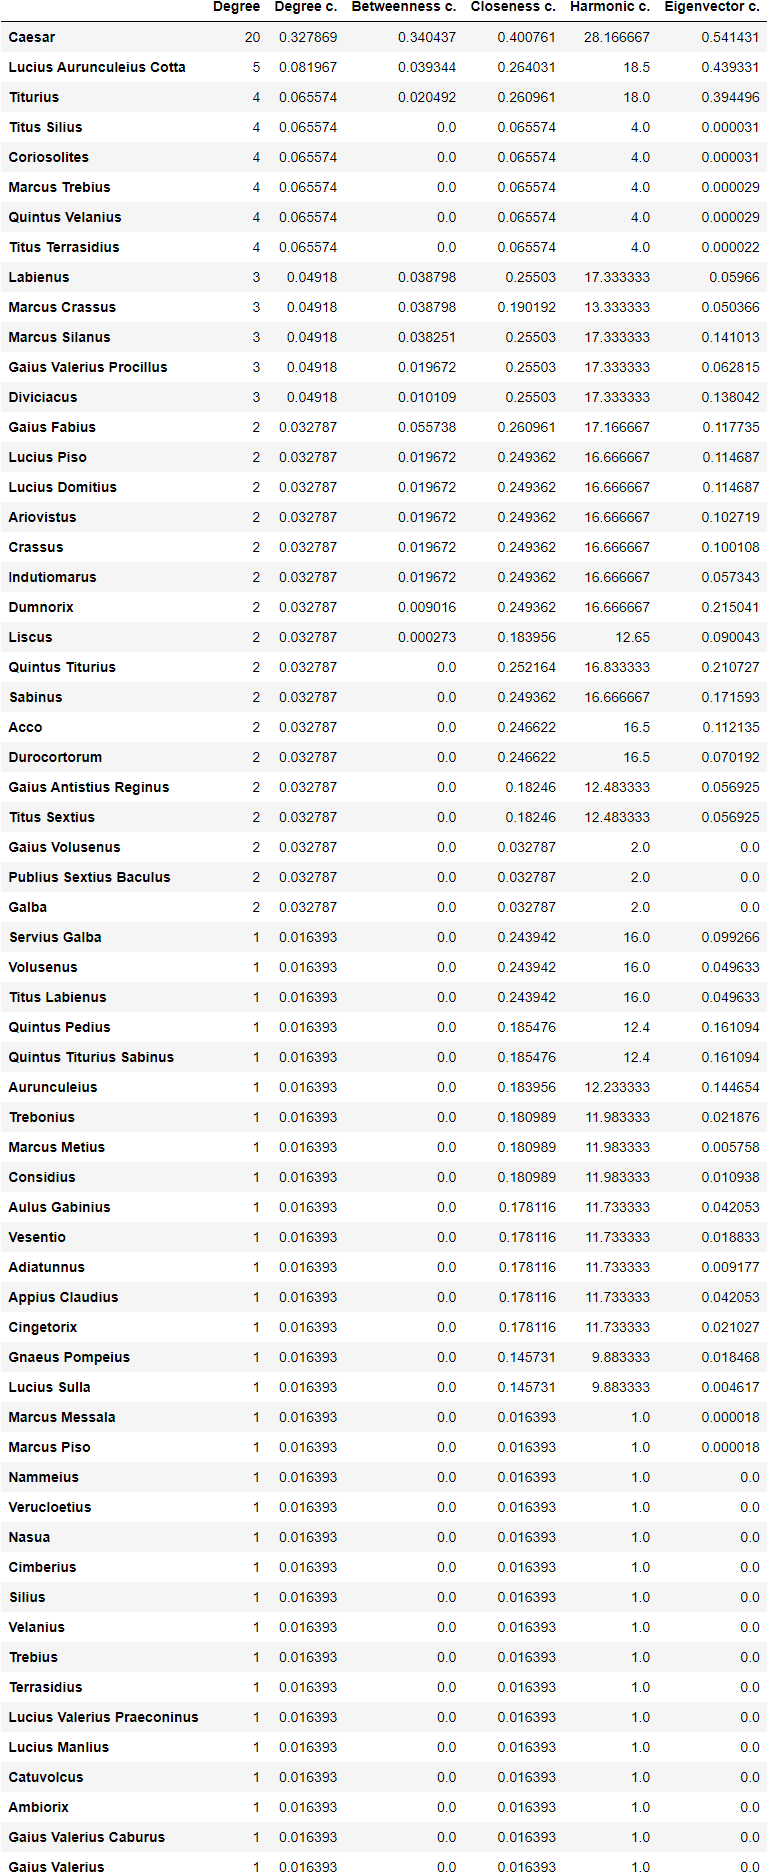

The table this chart was drawn from, first rows:
Degree	Degree c.	Betweenness c.	Closeness c.	Harmonic c.	Eigenvector c.
20	0.3279	0.3404	0.4008	28.17	0.5414
5	0.08197	0.03934	0.264	18.5	0.4393
4	0.06557	0.02049	0.261	18	0.3945
4	0.06557	0.0	0.06557	4.0	3.0606587367206486e-05
4	0.06557	0.0	0.06557	4.0	3.060658736720648e-05
4	0.06557	0.0	0.06557	4.0	2.8914267350413317e-05
4	0.06557	0.0	0.06557	4.0	2.8914267350413317e-05
4	0.06557	0.0	0.06557	4.0	2.2201571244140013e-05
3	0.04918	0.0388	0.255	17.33	0.05966
3	0.04918	0.0388	0.1902	13.33	0.05037
3	0.04918	0.03825	0.255	17.33	0.141
3	0.04918	0.01967	0.255	17.33	0.06282
3	0.04918	0.01011	0.255	17.33	0.138
2	0.03279	0.05574	0.261	17.17	0.1177
2	0.03279	0.01967	0.2494	16.67	0.1147
2	0.03279	0.01967	0.2494	16.67	0.1147
2	0.03279	0.01967	0.2494	16.67	0.1027
2	0.03279	0.01967	0.2494	16.67	0.1001
2	0.03279	0.01967	0.2494	16.67	0.05734
2	0.03279	0.009016	0.2494	16.67	0.215
2	0.03279	0.0002732	0.184	12.65	0.09004
2	0.03279	0.0	0.2522	16.83	0.2107
2	0.03279	0.0	0.2494	16.67	0.1716
2	0.03279	0.0	0.2466	16.5	0.1121
2	0.03279	0.0	0.2466	16.5	0.07019
2	0.03279	0.0	0.1825	12.48	0.05693
2	0.03279	0.0	0.1825	12.48	0.05693
2	0.03279	0.0	0.03279	2.0	2.6037587012728947e-11
2	0.03279	0.0	0.03279	2.0	2.4299683238042386e-11
2	0.03279	0.0	0.03279	2.0	1.5509651110333362e-11
1	0.01639	0.0	0.2439	16	0.09927
1	0.01639	0.0	0.2439	16	0.04963
1	0.01639	0.0	0.2439	16	0.04963
1	0.01639	0.0	0.1855	12.4	0.1611
1	0.01639	0.0	0.1855	12.4	0.1611
1	0.01639	0.0	0.184	12.23	0.1447
1	0.01639	0.0	0.181	11.98	0.02188
1	0.01639	0.0	0.181	11.98	0.005758
1	0.01639	0.0	0.181	11.98	0.01094
1	0.01639	0.0	0.1781	11.73	0.04205
1	0.01639	0.0	0.1781	11.73	0.01883
1	0.01639	0.0	0.1781	11.73	0.009177
1	0.01639	0.0	0.1781	11.73	0.04205
1	0.01639	0.0	0.1781	11.73	0.02103
1	0.01639	0.0	0.1457	9.883	0.01847
1	0.01639	0.0	0.1457	9.883	0.004617
1	0.01639	0.0	0.01639	1.0	1.845603759386663e-05
1	0.01639	0.0	0.01639	1.0	1.845603759386663e-05
1	0.01639	0.0	0.01639	1.0	1.142180471040311e-13
1	0.01639	0.0	0.01639	1.0	1.142180471040311e-13
1	0.01639	0.0	0.01639	1.0	1.142180471040311e-13
1	0.01639	0.0	0.01639	1.0	1.142180471040311e-13
1	0.01639	0.0	0.01639	1.0	1.142180471040311e-13
1	0.01639	0.0	0.01639	1.0	1.142180471040311e-13
1	0.01639	0.0	0.01639	1.0	1.142180471040311e-13
1	0.01639	0.0	0.01639	1.0	1.142180471040311e-13
1	0.01639	0.0	0.01639	1.0	3.486246933594316e-20
1	0.01639	0.0	0.01639	1.0	3.486246933594316e-20
1	0.01639	0.0	0.01639	1.0	3.486246933594316e-20
1	0.01639	0.0	0.01639	1.0	3.486246933594316e-20
... 2 more rows
